Dataset: dataset (GitHub, almatov1/potato-python). Classes: potato, purslane.

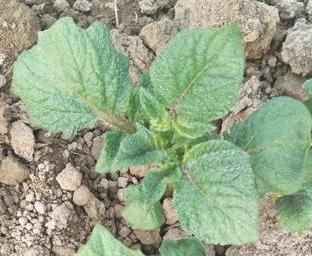
Label: potato

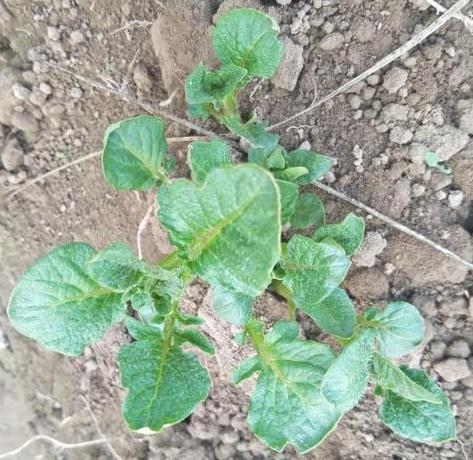
Label: potato

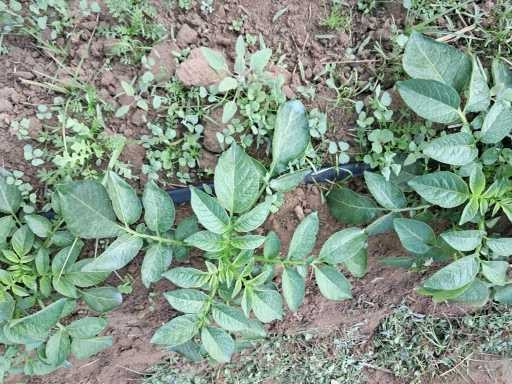
Label: potato

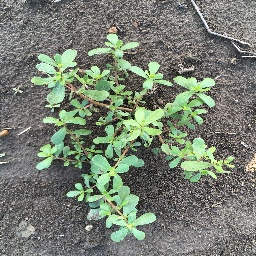
Label: purslane

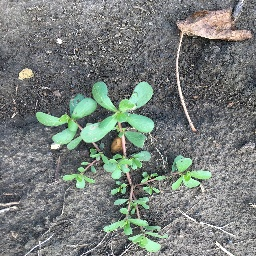
Label: purslane

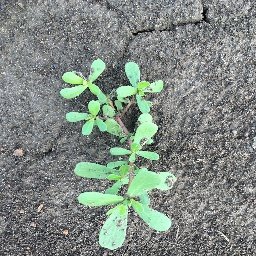
Label: purslane
